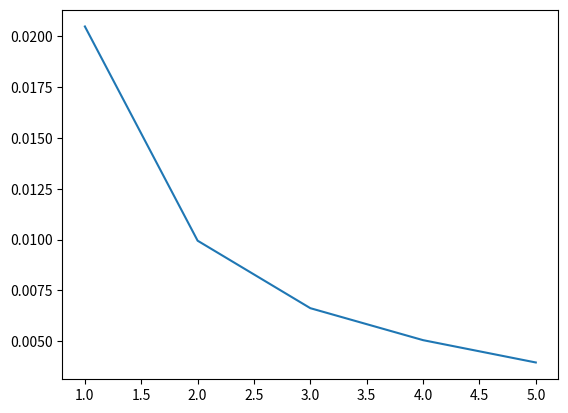

This chart was generated by the following Python code:
import random
import math
import matplotlib.pyplot as plt
import numpy as np

NUMBER_OF_EARNING_REPORTS = 100
PROBABILITY_OF_WIN = 0.7
WINNING_PROFIT = 0.05
FAILURE_LOSS = 0.05
MAX_DIVISION = 5
NUMBER_OF_SAMPLES = 100

def main():
    number_of_division = np.arange(1, MAX_DIVISION + 1)

    final_cash = np.zeros(MAX_DIVISION)

    random.seed(1)
    for division_minus_one in range(0, MAX_DIVISION):
        rounds = math.ceil(NUMBER_OF_EARNING_REPORTS/(division_minus_one + 1))


        # for given division, stores the final value of each sample.
        sample_list = np.zeros(NUMBER_OF_SAMPLES)

        for sample in range(NUMBER_OF_SAMPLES):

            # evenly divide the current cash, eg. [5.6, 5.6, 5.6]
            cash_division = np.ones(division_minus_one + 1) \
                / (division_minus_one + 1)

            for report in range(rounds):
                for cash_number in range(division_minus_one + 1):
                    cash_division[cash_number] = cash_division[cash_number] \
                        * after_report()
            cash_division.fill(np.mean(cash_division))

            sample_list[sample] = np.sum(cash_division)
    
        final_cash[division_minus_one] = np.mean(sample_list)
        return_rate_for_every_report = np.float_power(final_cash, \
            1 / NUMBER_OF_EARNING_REPORTS) - 1
   
    plot(number_of_division, return_rate_for_every_report)

def plot(data1, data2):
    fig, ax = plt.subplots()
    ax.plot(data1, data2)
    plt.show()
    return None

def after_report():
    rand = random.random()
    return (1 + WINNING_PROFIT) if rand < PROBABILITY_OF_WIN \
        else (1 - FAILURE_LOSS)


if __name__ == '__main__':
    main()

